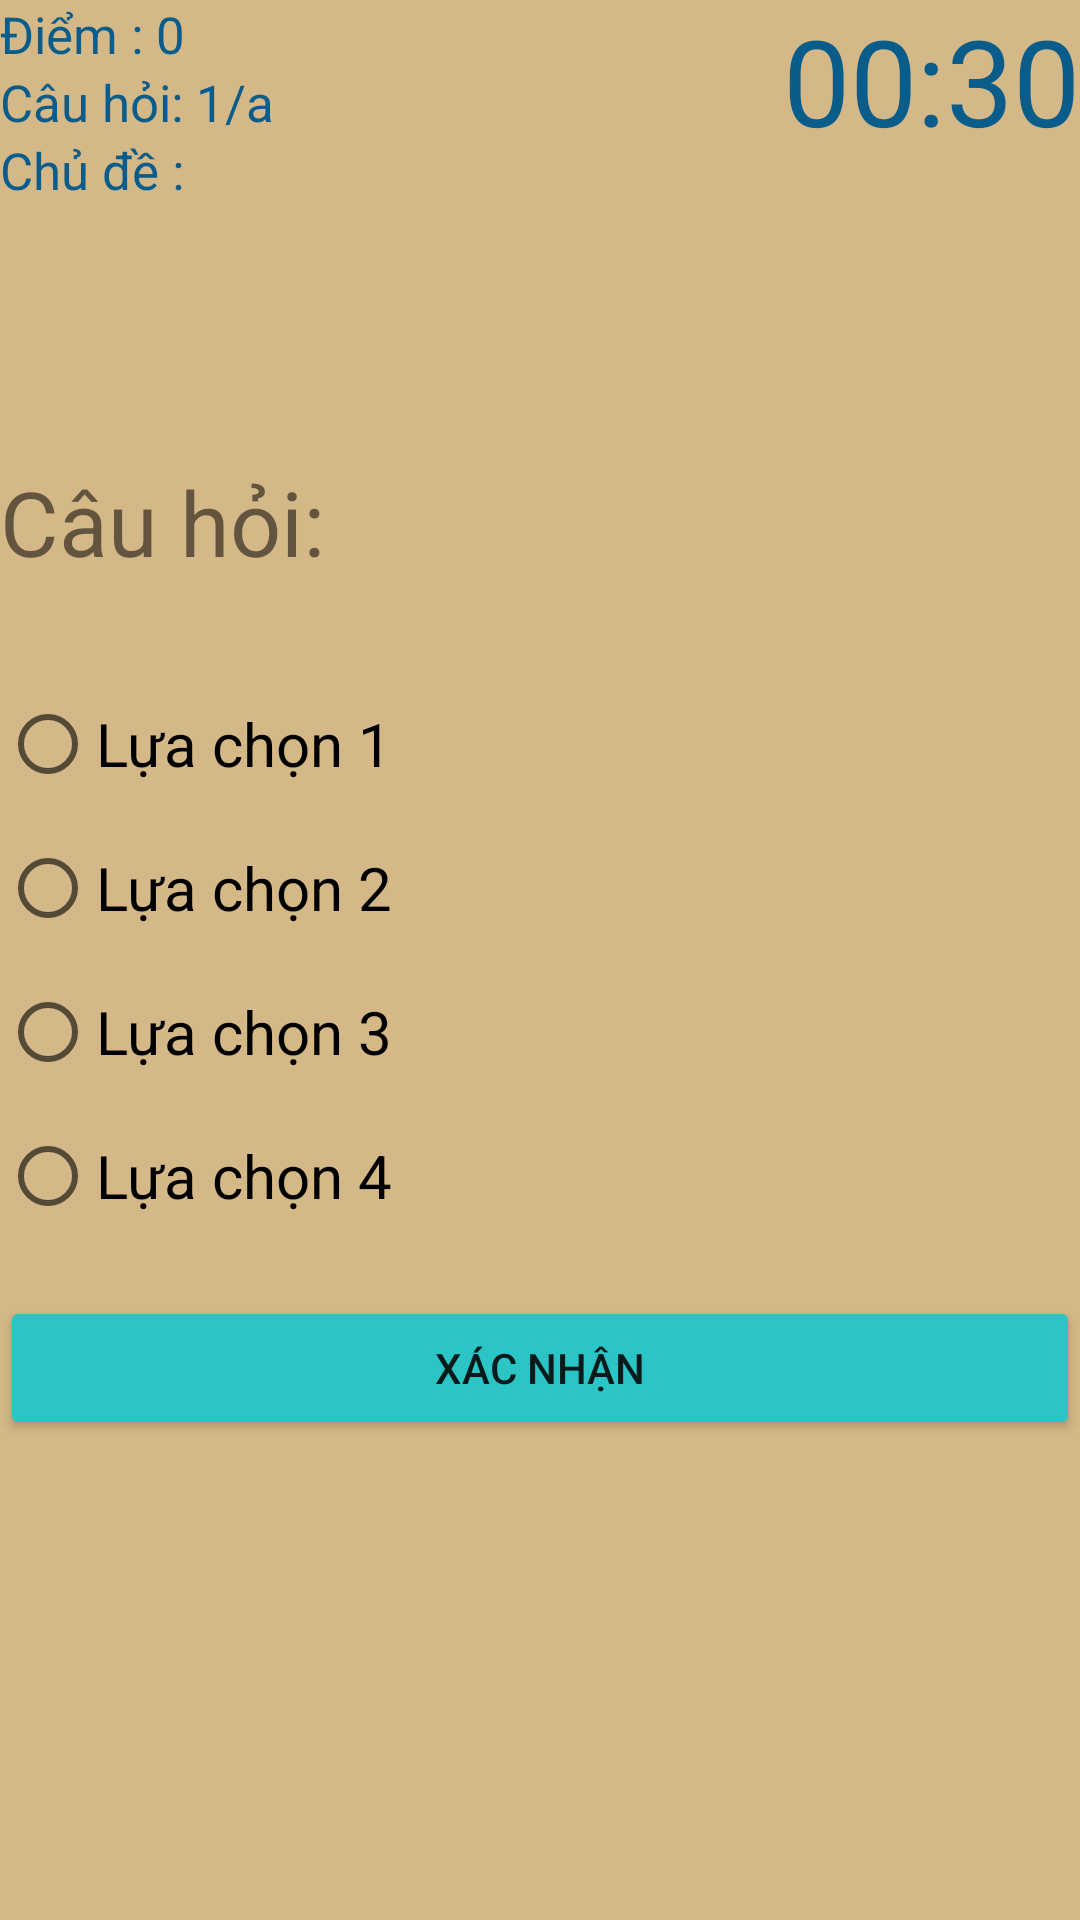

Reconstruct the res/layout file that produces this screen, plus the resources it refers to.
<!-- AndroidManifest.xml: application theme Theme.TracNghiemApp -->
<!-- res/layout/activity_question1.xml -->
<?xml version="1.0" encoding="utf-8"?>
<RelativeLayout
    xmlns:android="http://schemas.android.com/apk/res/android"
    xmlns:app="http://schemas.android.com/apk/res-auto"
    xmlns:tools="http://schemas.android.com/tools"
    android:layout_width="match_parent"
    android:layout_height="match_parent"
    android:background="#D5B887"
    tools:context=".QuestionActivity_1"
    >

    <TextView
        android:id="@+id/tvScore"
        android:layout_width="wrap_content"
        android:layout_height="wrap_content"
        android:text="Điểm : 0"
        android:textColor="#0A5D8A"
        android:textSize="17sp"></TextView>
    <TextView
        android:id="@+id/tvQuestion_Count"
        android:layout_width="wrap_content"
        android:layout_height="wrap_content"
        android:text="Câu hỏi: 1/a"
        android:layout_below="@id/tvScore"
        android:textSize="17sp"
        android:textColor="#0A5D8A"
        ></TextView>
    <TextView
        android:id="@+id/tvTheme"
        android:layout_width="wrap_content"
        android:layout_height="wrap_content"
        android:layout_below="@id/tvQuestion_Count"
        android:text="Chủ đề :"
        android:textSize="17sp"
        android:textColor="#0A5D8A"
        ></TextView>
    <TextView
        android:id="@+id/tvCount"
        android:layout_width="wrap_content"
        android:layout_height="wrap_content"
        android:text="00:30"
        android:textSize="40sp"
        android:layout_alignParentEnd="true"
        android:textColor="#0A5D8A"
        ></TextView>
    <TextView
        android:id="@+id/tv_ViewQuestion"
        android:layout_above="@id/radioGroup"
        android:layout_width="match_parent"
        android:layout_height="wrap_content"
        android:text="Câu hỏi:"
        android:textSize="30sp"
        android:layout_marginBottom="30dp"
        ></TextView>
    <RadioGroup
        android:layout_width="wrap_content"
        android:layout_height="wrap_content"
        android:layout_centerVertical="true"
        android:id="@+id/radioGroup">
     <RadioButton
         android:layout_width="wrap_content"
         android:layout_height="wrap_content"
         android:id="@+id/rdoChoose1"
         android:text="Lựa chọn 1"
         android:textSize="20sp"></RadioButton>
        <RadioButton
            android:layout_width="wrap_content"
            android:layout_height="wrap_content"
            android:id="@+id/rdoChoose2"
            android:text="Lựa chọn 2"
            android:textSize="20sp"></RadioButton>
        <RadioButton
            android:layout_width="wrap_content"
            android:layout_height="wrap_content"
            android:id="@+id/rdoChoose3"
            android:text="Lựa chọn 3"
            android:textSize="20sp"></RadioButton>
        <RadioButton
            android:layout_width="wrap_content"
            android:layout_height="wrap_content"
            android:id="@+id/rdoChoose4"
            android:text="Lựa chọn 4"
            android:textSize="20sp"></RadioButton>
    </RadioGroup>

    <Button
        android:id="@+id/btnAcp"
        android:layout_width="match_parent"
        android:layout_height="wrap_content"
        android:layout_below="@id/radioGroup"
        android:text="Xác nhận"
        android:layout_marginTop="16sp"
        android:backgroundTint="#2BC5C5"></Button>
</RelativeLayout>
<!-- resources referenced by this layout -->
<resources>
  <style name="Theme.TracNghiemApp" parent="Theme.MaterialComponents.DayNight.NoActionBar">
          
          <item name="colorPrimary">@color/purple_500</item>
          <item name="colorPrimaryVariant">@color/purple_700</item>
          <item name="colorOnPrimary">@color/white</item>
          
          <item name="colorSecondary">@color/teal_200</item>
          <item name="colorSecondaryVariant">@color/teal_700</item>
          <item name="colorOnSecondary">@color/black</item>
          
          <item name="android:statusBarColor" tools:targetApi="l">?attr/colorPrimaryVariant</item>
          
      </style>
  <!-- not gathered from this repository: default colours our renderer supplied (Android Studio template values) -->
  <color name="purple_500">#FF6200EE</color>
  <color name="purple_700">#FF3700B3</color>
  <color name="teal_200">#FF03DAC5</color>
  <color name="teal_700">#FF018786</color>
  <color name="black">#FF000000</color>
  <color name="white">#FFFFFFFF</color>
</resources>
